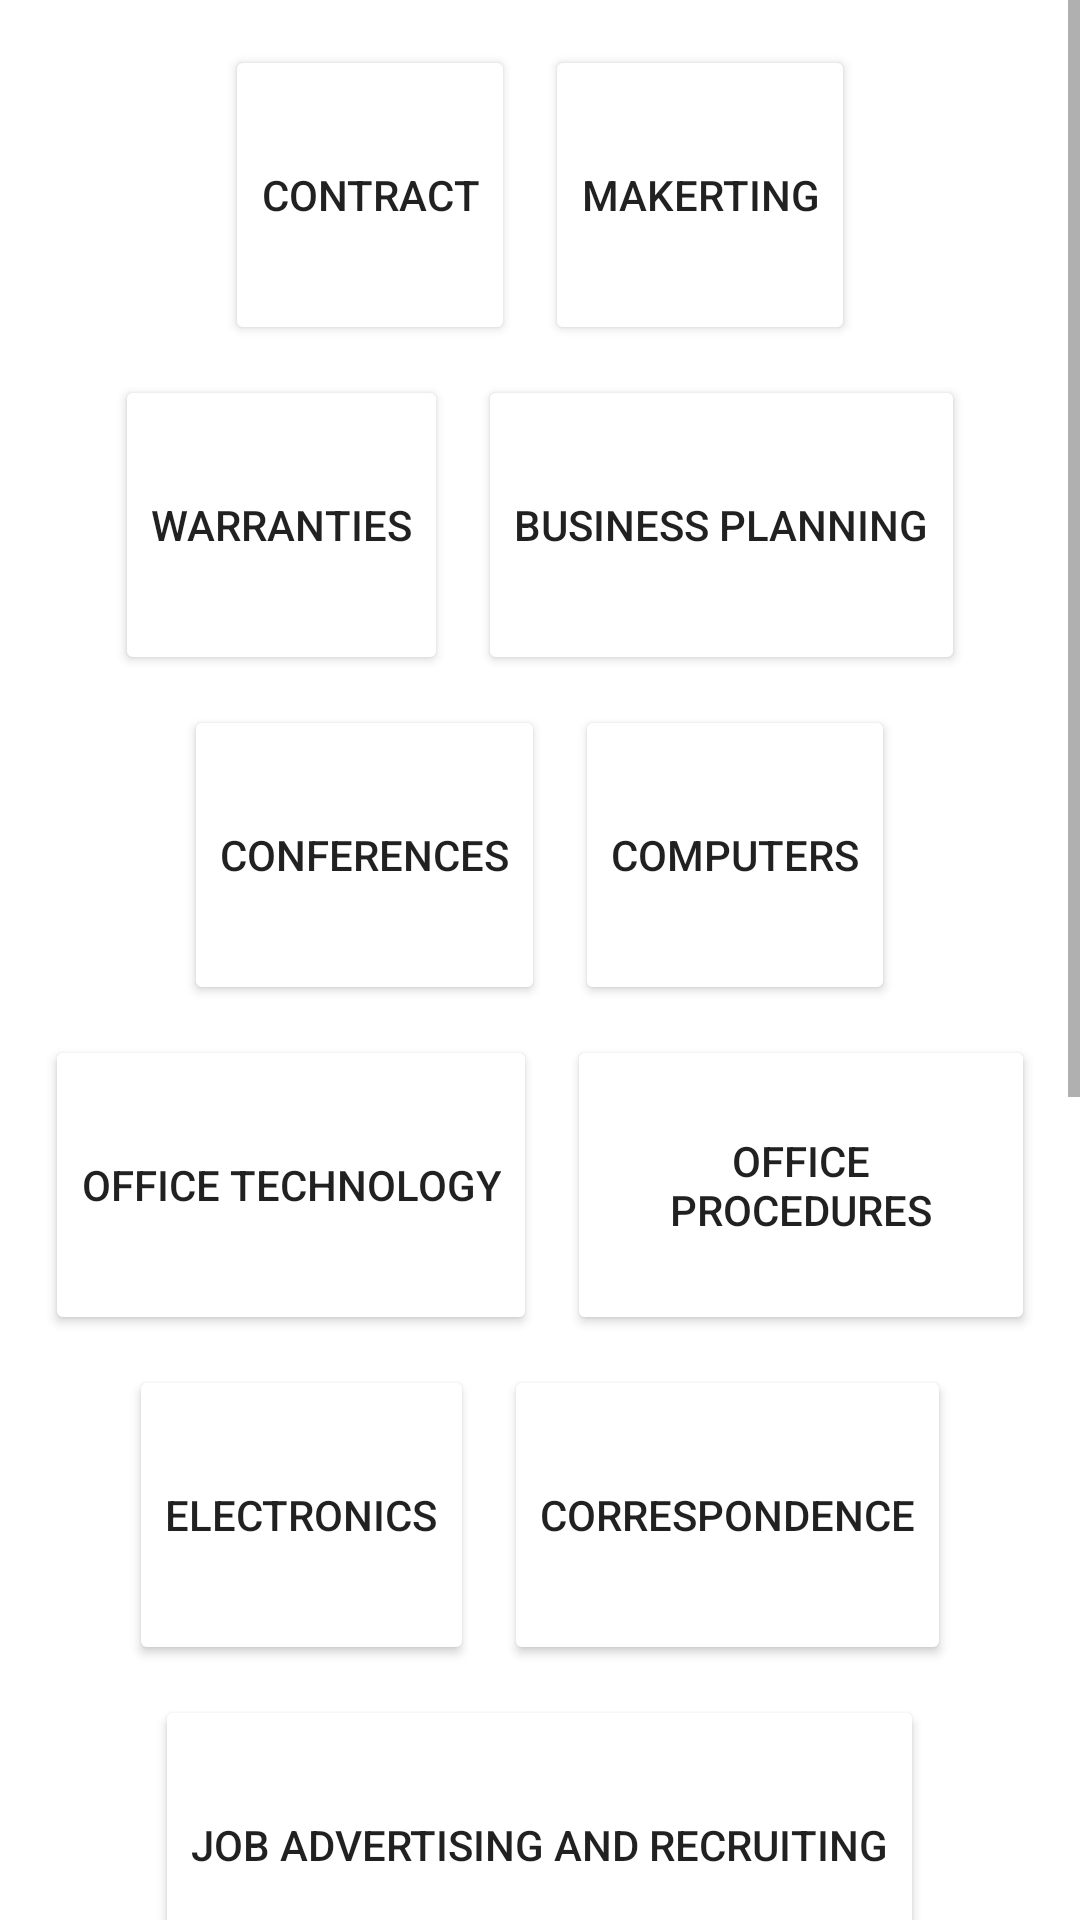

Android layout source for this screen:
<!-- AndroidManifest.xml: application theme Theme.EngLanguageFinal -->
<!-- res/layout/fragment_start_quiz_offline.xml -->
<?xml version="1.0" encoding="utf-8"?>
<layout xmlns:android="http://schemas.android.com/apk/res/android"
    xmlns:tools="http://schemas.android.com/tools">

    <data>

    </data>

    <ScrollView
        android:layout_width="match_parent"
        android:layout_height="match_parent"
        tools:context=".offlinemode.examoffline.StartQuizOfflineFragment">

        <LinearLayout
            android:layout_width="match_parent"
            android:layout_height="match_parent"
            android:background="@color/white"
            android:orientation="vertical"
            android:padding="10dp">

            <LinearLayout
                android:layout_width="match_parent"
                android:layout_height="wrap_content"
                android:gravity="center"
                android:orientation="horizontal">

                <Button
                    android:id="@+id/btnContract"
                    android:layout_width="wrap_content"
                    android:layout_height="100dp"
                    android:layout_margin="5dp"
                    android:backgroundTint="@color/gold"
                    android:text="Contract"
                    android:textColor="@color/nearBlack" />

                <Button
                    android:id="@+id/btnMarketing"
                    android:layout_width="wrap_content"
                    android:layout_height="100dp"
                    android:layout_margin="5dp"
                    android:backgroundTint="@color/gold"
                    android:text="Makerting"
                    android:textColor="@color/nearBlack" />
            </LinearLayout>

            <LinearLayout
                android:layout_width="match_parent"
                android:layout_height="wrap_content"
                android:gravity="center"
                android:orientation="horizontal">

                <Button
                    android:id="@+id/btnWarranties"
                    android:layout_width="wrap_content"
                    android:layout_height="100dp"
                    android:layout_margin="5dp"
                    android:backgroundTint="@color/gold"
                    android:text="Warranties"
                    android:textColor="@color/nearBlack" />

                <Button
                    android:id="@+id/btnBusiness"
                    android:layout_width="wrap_content"
                    android:layout_height="100dp"
                    android:layout_margin="5dp"
                    android:backgroundTint="@color/gold"
                    android:text="Business planning"
                    android:textColor="@color/nearBlack" />
            </LinearLayout>

            <LinearLayout
                android:layout_width="match_parent"
                android:layout_height="wrap_content"
                android:gravity="center"
                android:orientation="horizontal">

                <Button
                    android:id="@+id/btnConferences"
                    android:layout_width="wrap_content"
                    android:layout_height="100dp"
                    android:layout_margin="5dp"
                    android:backgroundTint="@color/gold"
                    android:text="Conferences"
                    android:textColor="@color/nearBlack" />

                <Button
                    android:id="@+id/btnComputers"
                    android:layout_width="wrap_content"
                    android:layout_height="100dp"
                    android:layout_margin="5dp"
                    android:backgroundTint="@color/gold"
                    android:text="Computers"
                    android:textColor="@color/nearBlack" />
            </LinearLayout>

            <LinearLayout
                android:layout_width="match_parent"
                android:layout_height="wrap_content"
                android:gravity="center"
                android:orientation="horizontal">

                <Button
                    android:id="@+id/btnOfficeTech"
                    android:layout_width="wrap_content"
                    android:layout_height="100dp"
                    android:layout_margin="5dp"
                    android:backgroundTint="@color/gold"
                    android:text="Office Technology"
                    android:textColor="@color/nearBlack" />

                <Button
                    android:id="@+id/btnOfficeProducts"
                    android:layout_width="wrap_content"
                    android:layout_height="100dp"
                    android:layout_margin="5dp"
                    android:backgroundTint="@color/gold"
                    android:text="Office Procedures"
                    android:textColor="@color/nearBlack" />
            </LinearLayout>

            <LinearLayout
                android:layout_width="match_parent"
                android:layout_height="wrap_content"
                android:gravity="center"
                android:orientation="horizontal">

                <Button
                    android:id="@+id/btnElectronics"
                    android:layout_width="wrap_content"
                    android:layout_height="100dp"
                    android:layout_margin="5dp"
                    android:backgroundTint="@color/gold"
                    android:text="Electronics"
                    android:textColor="@color/nearBlack" />

                <Button
                    android:id="@+id/btnCorres"
                    android:layout_width="wrap_content"
                    android:layout_height="100dp"
                    android:layout_margin="5dp"
                    android:backgroundTint="@color/gold"
                    android:text="Correspondence"
                    android:textColor="@color/nearBlack" />
            </LinearLayout>

            <Button
                android:id="@+id/btnJob"
                android:layout_width="wrap_content"
                android:layout_height="100dp"
                android:layout_gravity="center"
                android:layout_margin="5dp"
                android:backgroundTint="@color/gold"
                android:text="Job Advertising and Recruiting"
                android:textColor="@color/nearBlack" />

            <Button
                android:id="@+id/btnApply"
                android:layout_width="wrap_content"
                android:layout_height="100dp"
                android:layout_gravity="center"
                android:layout_margin="5dp"
                android:backgroundTint="@color/gold"
                android:text="Applying and Interviewing"
                android:textColor="@color/nearBlack" />

            <LinearLayout
                android:layout_width="match_parent"
                android:layout_height="wrap_content"
                android:gravity="center"
                android:orientation="horizontal">

                <Button
                    android:id="@+id/btnHiring"
                    android:layout_width="wrap_content"
                    android:layout_height="100dp"
                    android:layout_margin="5dp"
                    android:backgroundTint="@color/gold"
                    android:text="Hiring and Training"
                    android:textColor="@color/nearBlack" />

                <Button
                    android:id="@+id/btnSalary"
                    android:layout_width="wrap_content"
                    android:layout_height="100dp"
                    android:layout_margin="5dp"
                    android:backgroundTint="@color/gold"
                    android:text="Salaries and benefits"
                    android:textColor="@color/nearBlack" />
            </LinearLayout>

            <Button
                android:id="@+id/btnPromotions"
                android:layout_width="wrap_content"
                android:layout_height="100dp"
                android:layout_gravity="center"
                android:layout_margin="5dp"
                android:backgroundTint="@color/gold"
                android:text="Promotions, Pensions and Awards"
                android:textColor="@color/nearBlack" />

            <LinearLayout
                android:layout_width="match_parent"
                android:layout_height="wrap_content"
                android:gravity="center"
                android:orientation="horizontal">

                <Button
                    android:id="@+id/btnShopping"
                    android:layout_width="wrap_content"
                    android:layout_height="100dp"
                    android:layout_gravity="center"
                    android:layout_margin="5dp"
                    android:backgroundTint="@color/gold"
                    android:text="Shopping"
                    android:textColor="@color/nearBlack" />

                <Button
                    android:id="@+id/btnOder"
                    android:layout_width="wrap_content"
                    android:layout_height="100dp"
                    android:layout_margin="5dp"
                    android:backgroundTint="@color/gold"
                    android:text="Ordering Supplies"
                    android:textColor="@color/nearBlack" />
            </LinearLayout>
        </LinearLayout>
    </ScrollView>
</layout>
<!-- resources referenced by this layout -->
<resources>
  <style name="Theme.EngLanguageFinal" parent="Theme.MaterialComponents.DayNight.DarkActionBar">
          
          <item name="colorPrimary">@color/goldPart3</item>
          <item name="colorPrimaryVariant">@color/goldPart3</item>
          <item name="colorOnPrimary">@color/goldPart3</item>
          
          <item name="colorSecondary">@color/teal_200</item>
          <item name="colorSecondaryVariant">@color/teal_700</item>
          <item name="colorOnSecondary">@color/black</item>
          <item name="android:statusBarColor" tools:targetApi="l" tools:ignore="ObsoleteSdkInt">?attr/colorPrimaryVariant</item>
      </style>
  <!-- not gathered from this repository: default colours our renderer supplied (Android Studio template values) -->
  <color name="teal_200">#FF03DAC5</color>
  <color name="teal_700">#FF018786</color>
  <color name="black">#FF000000</color>
  <color name="white">#FFFFFFFF</color>
</resources>
